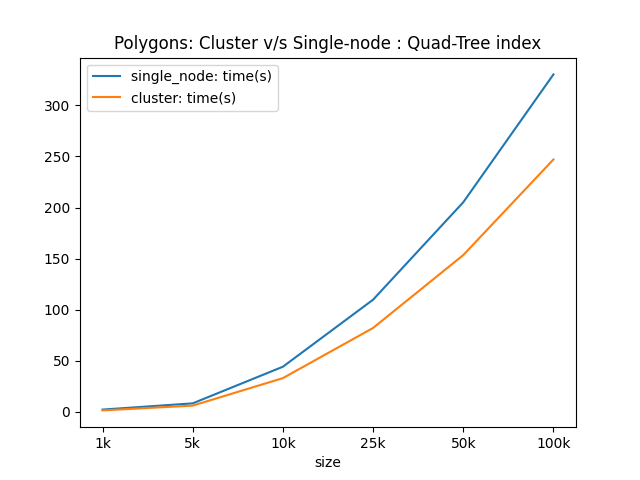

Data behind this chart, as committed beside it:
size, single_node: time(s), cluster: time(s)
1k, 2.329, 1.536
10k, 44.27, 33.11
100k, 330.2, 247
